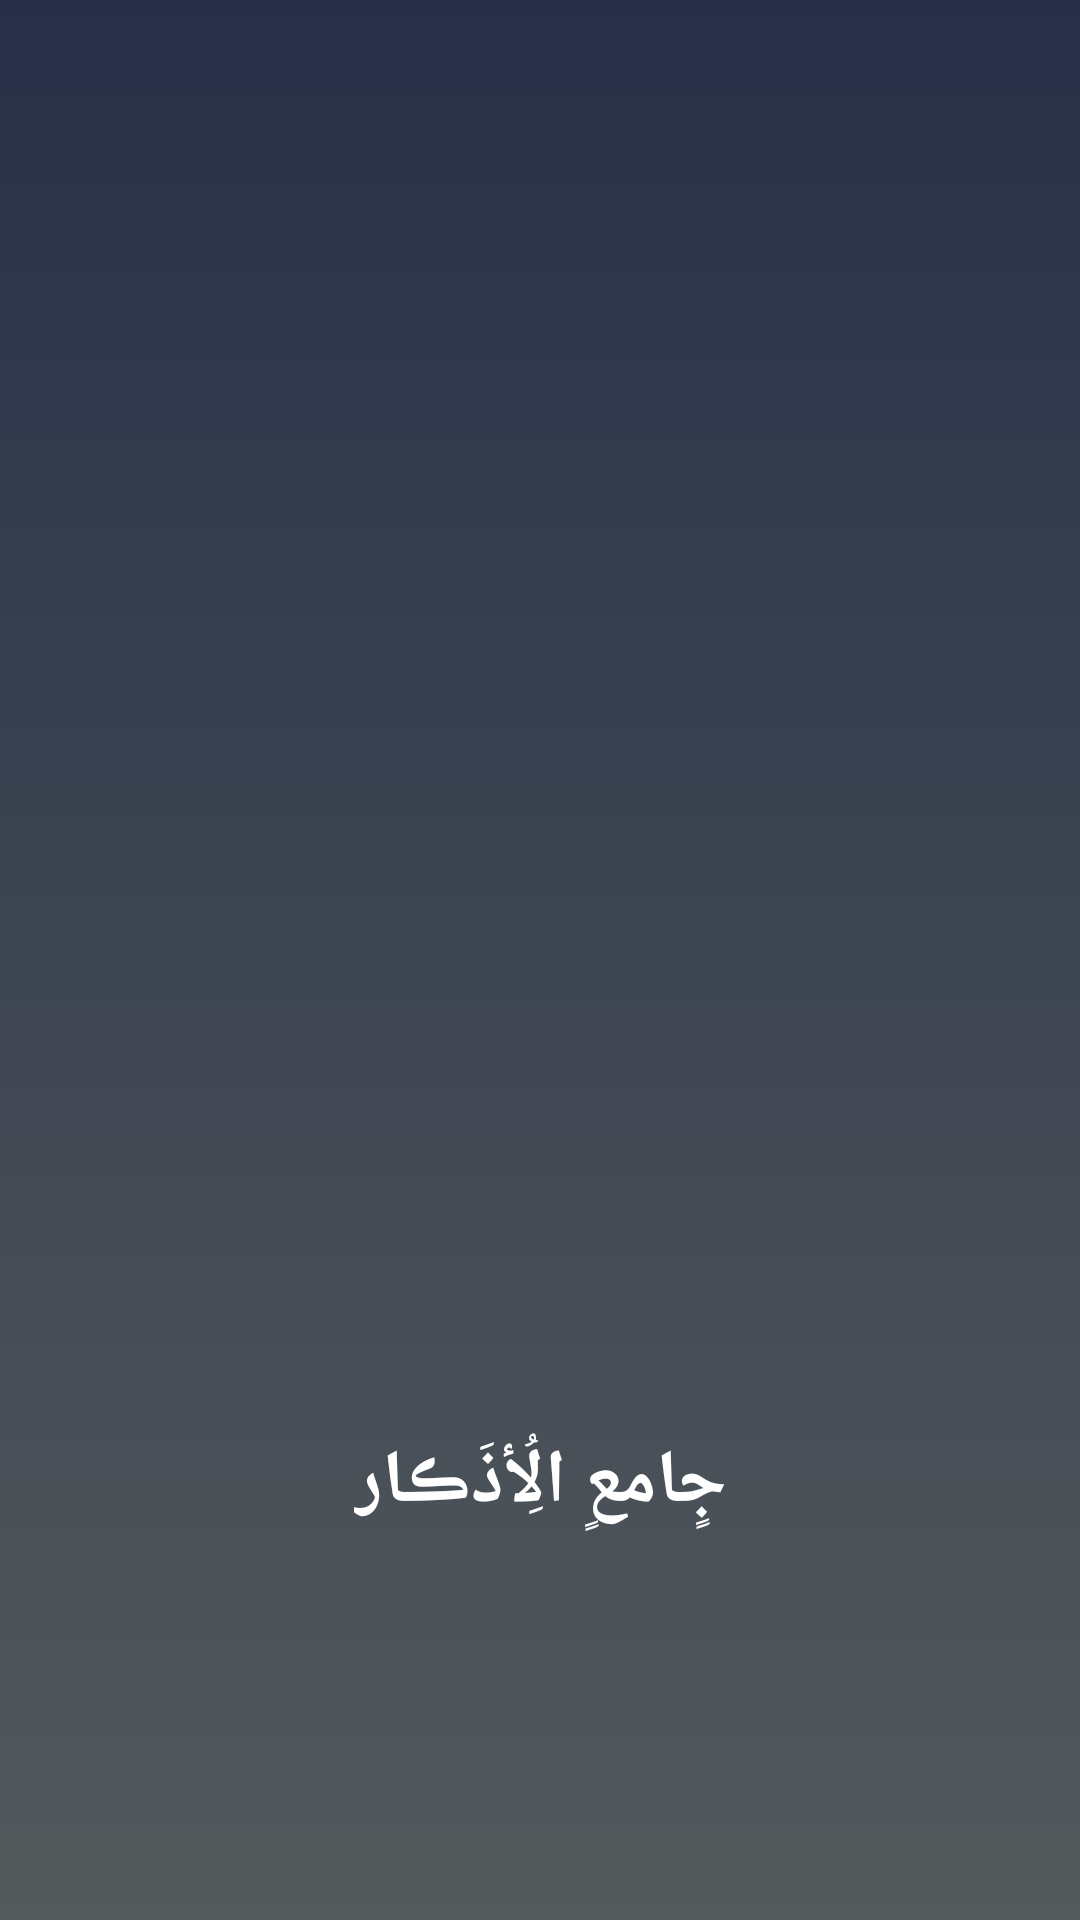

Reconstruct the res/layout file that produces this screen, plus the resources it refers to.
<!-- AndroidManifest.xml: application theme Theme.AzkarApp -->
<!-- res/layout/fragment_splash.xml -->
<?xml version="1.0" encoding="utf-8"?>
<androidx.constraintlayout.widget.ConstraintLayout xmlns:android="http://schemas.android.com/apk/res/android"
    xmlns:app="http://schemas.android.com/apk/res-auto"
    xmlns:tools="http://schemas.android.com/tools"
    android:layout_width="match_parent"
    android:layout_height="match_parent"
    android:background="@drawable/shape9"
    tools:context=".ui.SplashFragment">


    <TextView
        android:id="@+id/textView"
        android:layout_width="wrap_content"
        android:layout_height="wrap_content"
        android:text="@string/app_name"
        android:textStyle="bold"
        android:textColor="#fff"
        android:textSize="25sp"
        app:layout_constraintBottom_toBottomOf="parent"
        app:layout_constraintEnd_toEndOf="parent"
        app:layout_constraintStart_toStartOf="parent"
        app:layout_constraintTop_toBottomOf="@+id/imageView"
        app:layout_constraintVertical_bias="0.148" />

    <ImageView
        android:id="@+id/imageView"
        android:layout_width="300dp"
        android:layout_height="300dp"
        android:src="@drawable/tasbih"
        app:layout_constraintBottom_toBottomOf="parent"
        app:layout_constraintEnd_toEndOf="parent"
        app:layout_constraintStart_toStartOf="parent"
        app:layout_constraintTop_toTopOf="parent"
        app:layout_constraintVertical_bias="0.455" />

</androidx.constraintlayout.widget.ConstraintLayout>
<!-- resources referenced by this layout -->
<resources>
  <!-- drawable shape9 (drawable) -->
  <?xml version="1.0" encoding="utf-8"?>
  <selector xmlns:android="http://schemas.android.com/apk/res/android">
      <item>
          <shape android:shape="rectangle">
              <gradient android:startColor="@color/titanium"
                  android:endColor="@color/titanium_end"
                  android:angle="29"/>
          </shape>
      </item>
  </selector>
  <string name="app_name" translatable="false">جٍامعٍ الُِأذَڪار</string>
  <style name="Theme.AzkarApp" parent="Theme.MaterialComponents.DayNight.DarkActionBar">
          
          <item name="colorPrimary">@color/purple_500</item>
          <item name="colorPrimaryVariant">@color/purple_700</item>
          <item name="colorOnPrimary">@color/white</item>
          
          <item name="colorSecondary">@color/teal_200</item>
          <item name="colorSecondaryVariant">@color/teal_700</item>
          <item name="colorOnSecondary">@color/black</item>
          
          <item name="android:statusBarColor">@color/lightBlack</item>
          <item name="android:windowLightStatusBar" tools:targetApi="m">true</item>
          
      </style>
  <color name="titanium">#283048</color>
  <color name="titanium_end">#535A5C</color>
  <color name="purple_500">#FF6200EE</color>
  <color name="purple_700">#FF3700B3</color>
  <color name="white">#FFFFFFFF</color>
  <color name="teal_200">#FF03DAC5</color>
  <color name="teal_700">#FF018786</color>
  <color name="black">#FF000000</color>
  <color name="lightBlack">#141E30</color>
</resources>
